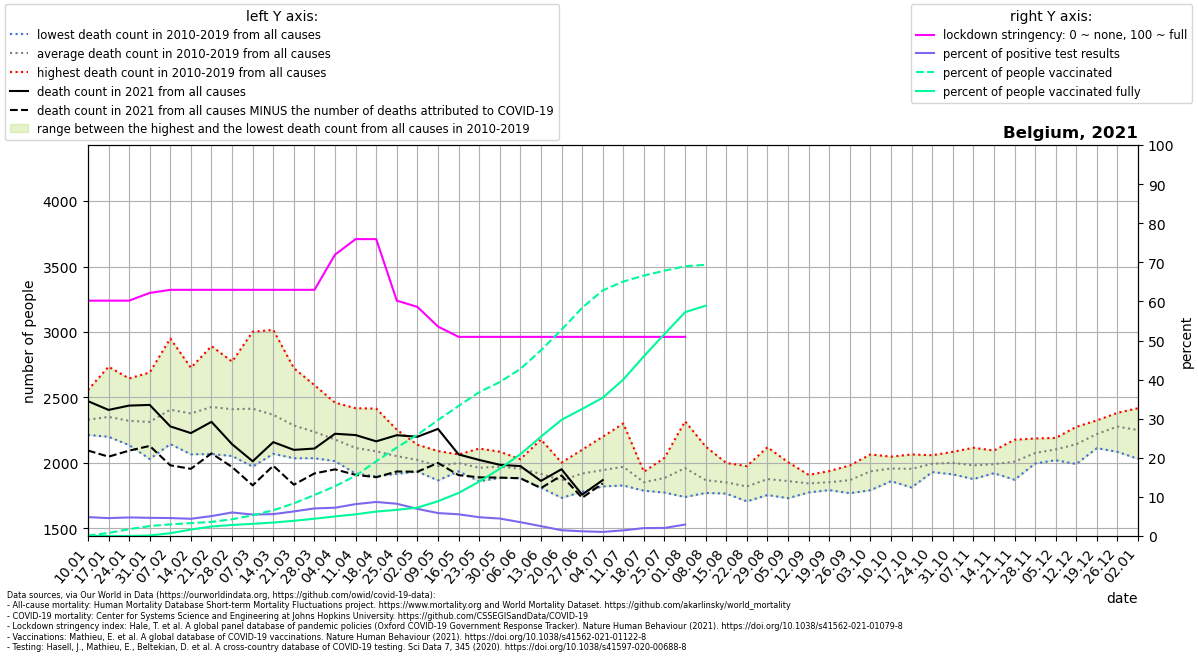

The data file committed next to this chart (first rows):
location, date, time, time_unit, deaths_2010_all_ages, deaths_2011_all_ages, deaths_2012_all_ages, deaths_2013_all_ages, deaths_2014_all_ages, deaths_2015_all_ages, deaths_2016_all_ages, deaths_2017_all_ages, deaths_2018_all_ages, deaths_2019_all_ages, deaths_2020_all_ages, deaths_2021_all_ages, new_deaths, new_cases_smoothed, new_tests_smoothed, stringency_index, people_vaccinated, people_fully_vaccinated, population, positive_test_percent
Belgium, 2021-01-10, 1, weekly, 2280, 2334, 2286, 2236, 2214, 2461, 2244, 2557, 2382, 2308, 2234, 2472, 377.0, 1762, 36463, 60.19, 15007, 92.43, 11589616, 4.831
Belgium, 2021-01-17, 2, weekly, 2352, 2323, 2218, 2267, 2200, 2525, 2234, 2735, 2317, 2347, 2388, 2405, 357.0, 2064, 45135, 60.19, 88260, 291.4, 11589616, 4.573
Belgium, 2021-01-24, 3, weekly, 2303, 2191, 2232, 2238, 2136, 2526, 2295, 2645, 2336, 2312, 2314, 2438, 344.0, 2042, 43032, 60.19, 202176, 1103, 11589616, 4.746
Belgium, 2021-01-31, 4, weekly, 2226, 2030, 2233, 2444, 2090, 2510, 2263, 2691, 2253, 2395, 2204, 2443, 313.0, 2241, 48172, 62.17, 294227, 14682, 11589616, 4.652
Belgium, 2021-02-07, 5, weekly, 2248, 2144, 2358, 2576, 2190, 2644, 2180, 2950, 2355, 2421, 2356, 2279, 297.0, 2329, 50688, 62.96, 344920, 83623, 11589616, 4.595
Belgium, 2021-02-14, 6, weekly, 2151, 2066, 2445, 2448, 2225, 2727, 2127, 2691, 2353, 2544, 2169, 2228, 273.0, 2020, 45913, 62.96, 381155, 191071, 11589616, 4.4
Belgium, 2021-02-21, 7, weekly, 2260, 2068, 2717, 2444, 2167, 2892, 2121, 2631, 2565, 2409, 2307, 2314, 241.0, 1993, 39106, 62.96, 418235, 281222, 11589616, 5.095
Belgium, 2021-02-28, 8, weekly, 2210, 2053, 2770, 2435, 2196, 2774, 2230, 2389, 2628, 2418, 2301, 2143, 174.0, 2410, 40060, 62.96, 496107, 327241, 11589616, 6.016
Belgium, 2021-03-07, 9, weekly, 2116, 1972, 2650, 2549, 2131, 2643, 2336, 2315, 3002, 2428, 2249, 2013, 184.0, 2360, 43035, 62.96, 613990, 360715, 11589616, 5.484
Belgium, 2021-03-14, 10, weekly, 2144, 2144, 2480, 2572, 2070, 2457, 2264, 2138, 3016, 2389, 2212, 2159, 180.0, 2592, 46336, 62.96, 763211, 399131, 11589616, 5.594
Belgium, 2021-03-21, 11, weekly, 2092, 2077, 2427, 2343, 2198, 2380, 2248, 2036, 2724, 2335, 2234, 2100, 266.0, 3439, 54695, 62.96, 967331, 450590, 11589616, 6.287
Belgium, 2021-03-28, 12, weekly, 2036, 2049, 2162, 2364, 2152, 2380, 2364, 2106, 2594, 2167, 2554, 2110, 190.0, 4623, 65560, 62.96, 1214336, 512209, 11589616, 7.052
Belgium, 2021-04-04, 13, weekly, 2024, 2014, 2206, 2365, 2048, 2270, 2273, 2068, 2460, 2063, 3198, 2223, 272.0, 4652, 64272, 71.96, 1474704, 580401, 11589616, 7.238
Belgium, 2021-04-11, 14, weekly, 1918, 1936, 2099, 2418, 2175, 2163, 2080, 1969, 2203, 2183, 4021, 2213, 304.0, 3747, 45963, 75.93, 1788372, 642164, 11589616, 8.151
Belgium, 2021-04-18, 15, weekly, 1948, 1898, 2122, 2415, 2028, 2218, 2160, 1954, 2175, 1969, 4292, 2165, 274.0, 3630, 41699, 75.93, 2215990, 724179, 11589616, 8.706
Belgium, 2021-04-25, 16, weekly, 1929, 2046, 2110, 2254, 1920, 2152, 2049, 1917, 2044, 2095, 3703, 2212, 277.0, 3536, 42863, 60.19, 2622362, 775590, 11589616, 8.25
Belgium, 2021-05-02, 17, weekly, 1956, 1934, 2027, 2139, 2017, 2087, 1996, 2079, 1953, 2046, 3039, 2200, 267.0, 3224, 46471, 58.6, 3001222, 839298, 11589616, 6.938
Belgium, 2021-05-09, 18, weekly, 1894, 1882, 2091, 1940, 1892, 2005, 2087, 2091, 1867, 2011, 2429, 2260, 260.0, 2970, 50640, 53.57, 3435777, 1030882, 11589616, 5.866
Belgium, 2021-05-16, 19, weekly, 1967, 1962, 2020, 1960, 1936, 2063, 2065, 2009, 1980, 2034, 2390, 2065, 158.0, 2630, 47370, 50.93, 3855535, 1274584, 11589616, 5.553
Belgium, 2021-05-23, 20, weekly, 1989, 1872, 1879, 1988, 2000, 1976, 1926, 2110, 1860, 2034, 2042, 2023, 133.0, 2247, 46821, 50.93, 4261893, 1612306, 11589616, 4.798
Belgium, 2021-05-30, 21, weekly, 1886, 1959, 2086, 1984, 1948, 1950, 1946, 2009, 1951, 1995, 2082, 1986, 98.0, 2023, 45271, 50.93, 4562465, 1992220, 11589616, 4.468
Belgium, 2021-06-06, 22, weekly, 2029, 1997, 1904, 2017, 1957, 1905, 1885, 1981, 1953, 1933, 1983, 1976, 93.0, 1619, 45843, 50.93, 4951918, 2421968, 11589616, 3.532
Belgium, 2021-06-13, 23, weekly, 1882, 1870, 1897, 2179, 1948, 1942, 1856, 1815, 1811, 1966, 1799, 1863, 55.0, 1045, 41448, 50.93, 5503975, 2944199, 11589616, 2.521
Belgium, 2021-06-20, 24, weekly, 1736, 1888, 1845, 1999, 1898, 2003, 1851, 1868, 1734, 1847, 1899, 1952, 48.0, 578.1, 39216, 50.93, 6112761, 3443100, 11589616, 1.474
Belgium, 2021-06-27, 25, weekly, 1961, 1832, 1902, 2032, 1853, 1900, 1920, 2101, 1779, 1913, 1822, 1758, 24.0, 482.6, 40028, 50.93, 6763865, 3765197, 11589616, 1.206
Belgium, 2021-07-04, 26, weekly, 2200, 2037, 2016, 1850, 1865, 1888, 1846, 1821, 1950, 1980, 1968, 1869, 25.0, 581.6, 55420, 50.93, 7279210, 4098708, 11589616, 1.049
Belgium, 2021-07-11, 27, weekly, 2063, 1970, 1864, 1828, 1867, 2301, 1899, 1901, 2080, 1935, 1768, , 13.0, 889.2, 61806, 50.93, 7541519, 4637111, 11589616, 1.439
Belgium, 2021-07-18, 28, weekly, 1871, 1798, 1816, 1882, 1853, 1908, 1933, 1847, 1833, 1788, 1682, , 11.0, 1350, 66791, 50.93, 7720474, 5328338, 11589616, 2.021
Belgium, 2021-07-25, 29, weekly, 1842, 1790, 1774, 1883, 2039, 1797, 2030, 1827, 1988, 1882, 1859, , 11.0, 1378, 67013, 50.93, 7864545, 5985586, 11589616, 2.056
Belgium, 2021-08-01, 30, weekly, 1752, 1777, 2041, 2061, 1999, 1740, 1917, 1897, 2107, 2318, 1810, , 21.0, 1614, 55183, 50.93, 7995899, 6633481, 11589616, 2.925
Belgium, 2021-08-08, 31, weekly, 1785, 1931, 1771, 1867, 1905, 1777, 1801, 1808, 2125, 1916, 1947, , 6.0, 1617, , , 8038426, 6826579, 11589616, 
Belgium, 2021-08-15, 32, weekly, 1816, 1878, 1834, 1796, 1815, 1997, 1788, 1826, 2000, 1766, 2046, , , , , , , , , 
Belgium, 2021-08-22, 33, weekly, 1853, 1770, 1838, 1761, 1707, 1852, 1976, 1784, 1887, 1777, 2882, , , , , , , , , 
Belgium, 2021-08-29, 34, weekly, 1798, 1858, 1954, 1866, 1783, 1755, 2120, 1951, 1824, 1859, 2215, , , , , , , , , 
Belgium, 2021-09-05, 35, weekly, 1804, 1856, 1731, 1806, 1881, 1919, 1866, 1924, 1825, 2006, 1879, , , , , , , , , 
Belgium, 2021-09-12, 36, weekly, 1826, 1832, 1790, 1857, 1893, 1775, 1835, 1883, 1909, 1838, 1891, , , , , , , , , 
Belgium, 2021-09-19, 37, weekly, 1911, 1822, 1845, 1793, 1837, 1917, 1938, 1823, 1811, 1833, 1825, , , , , , , , , 
Belgium, 2021-09-26, 38, weekly, 1981, 1819, 1788, 1774, 1912, 1844, 1769, 1908, 1970, 1923, 2004, , , , , , , , , 
Belgium, 2021-10-03, 39, weekly, 1952, 2015, 1996, 2065, 1792, 1932, 1906, 1963, 1831, 1906, 1916, , , , , , , , , 
Belgium, 2021-10-10, 40, weekly, 1955, 1891, 2015, 2010, 1861, 1973, 1904, 1955, 1965, 2048, 1920, , , , , , , , , 
Belgium, 2021-10-17, 41, weekly, 1813, 1914, 1965, 1875, 1882, 2019, 2065, 2059, 2006, 1951, 2060, , , , , , , , , 
Belgium, 2021-10-24, 42, weekly, 1950, 1930, 2050, 2054, 1930, 2059, 2041, 2007, 1957, 1961, 2157, , , , , , , , , 
Belgium, 2021-10-31, 43, weekly, 2005, 2085, 2018, 1975, 1967, 2038, 2025, 1913, 1918, 2065, 2629, , , , , , , , , 
Belgium, 2021-11-07, 44, weekly, 1955, 2116, 2007, 1877, 1942, 2095, 2088, 1892, 1907, 1935, 3282, , , , , , , , , 
Belgium, 2021-11-14, 45, weekly, 1972, 1937, 2095, 1948, 1922, 1951, 2093, 1939, 2049, 2001, 3689, , , , , , , , , 
Belgium, 2021-11-21, 46, weekly, 1925, 2077, 2030, 1872, 1976, 1934, 2177, 2078, 2017, 2014, 3432, , , , , , , , , 
Belgium, 2021-11-28, 47, weekly, 1996, 2027, 2079, 2110, 2024, 2020, 2143, 2114, 2060, 2187, 3179, , , , , , , , , 
Belgium, 2021-12-05, 48, weekly, 2147, 2159, 2061, 2040, 2105, 2021, 2191, 2080, 2107, 2122, 2893, , , , , , , , , 
Belgium, 2021-12-12, 49, weekly, 2172, 2182, 2152, 2013, 2088, 1992, 2221, 2276, 2173, 2161, 2704, , , , , , , , , 
Belgium, 2021-12-19, 50, weekly, 2288, 2203, 2184, 2145, 2285, 2113, 2221, 2325, 2233, 2213, 2780, , , , , , , , , 
Belgium, 2021-12-26, 51, weekly, 2312, 2383, 2292, 2189, 2326, 2085, 2321, 2272, 2263, 2337, 2736, , , , , , , , , 
Belgium, 2022-01-02, 52, weekly, 2311, 2321, 2203, 2190, 2279, 2031, 2418, 2350, 2251, 2152, 2617, , , , , , , , , 
